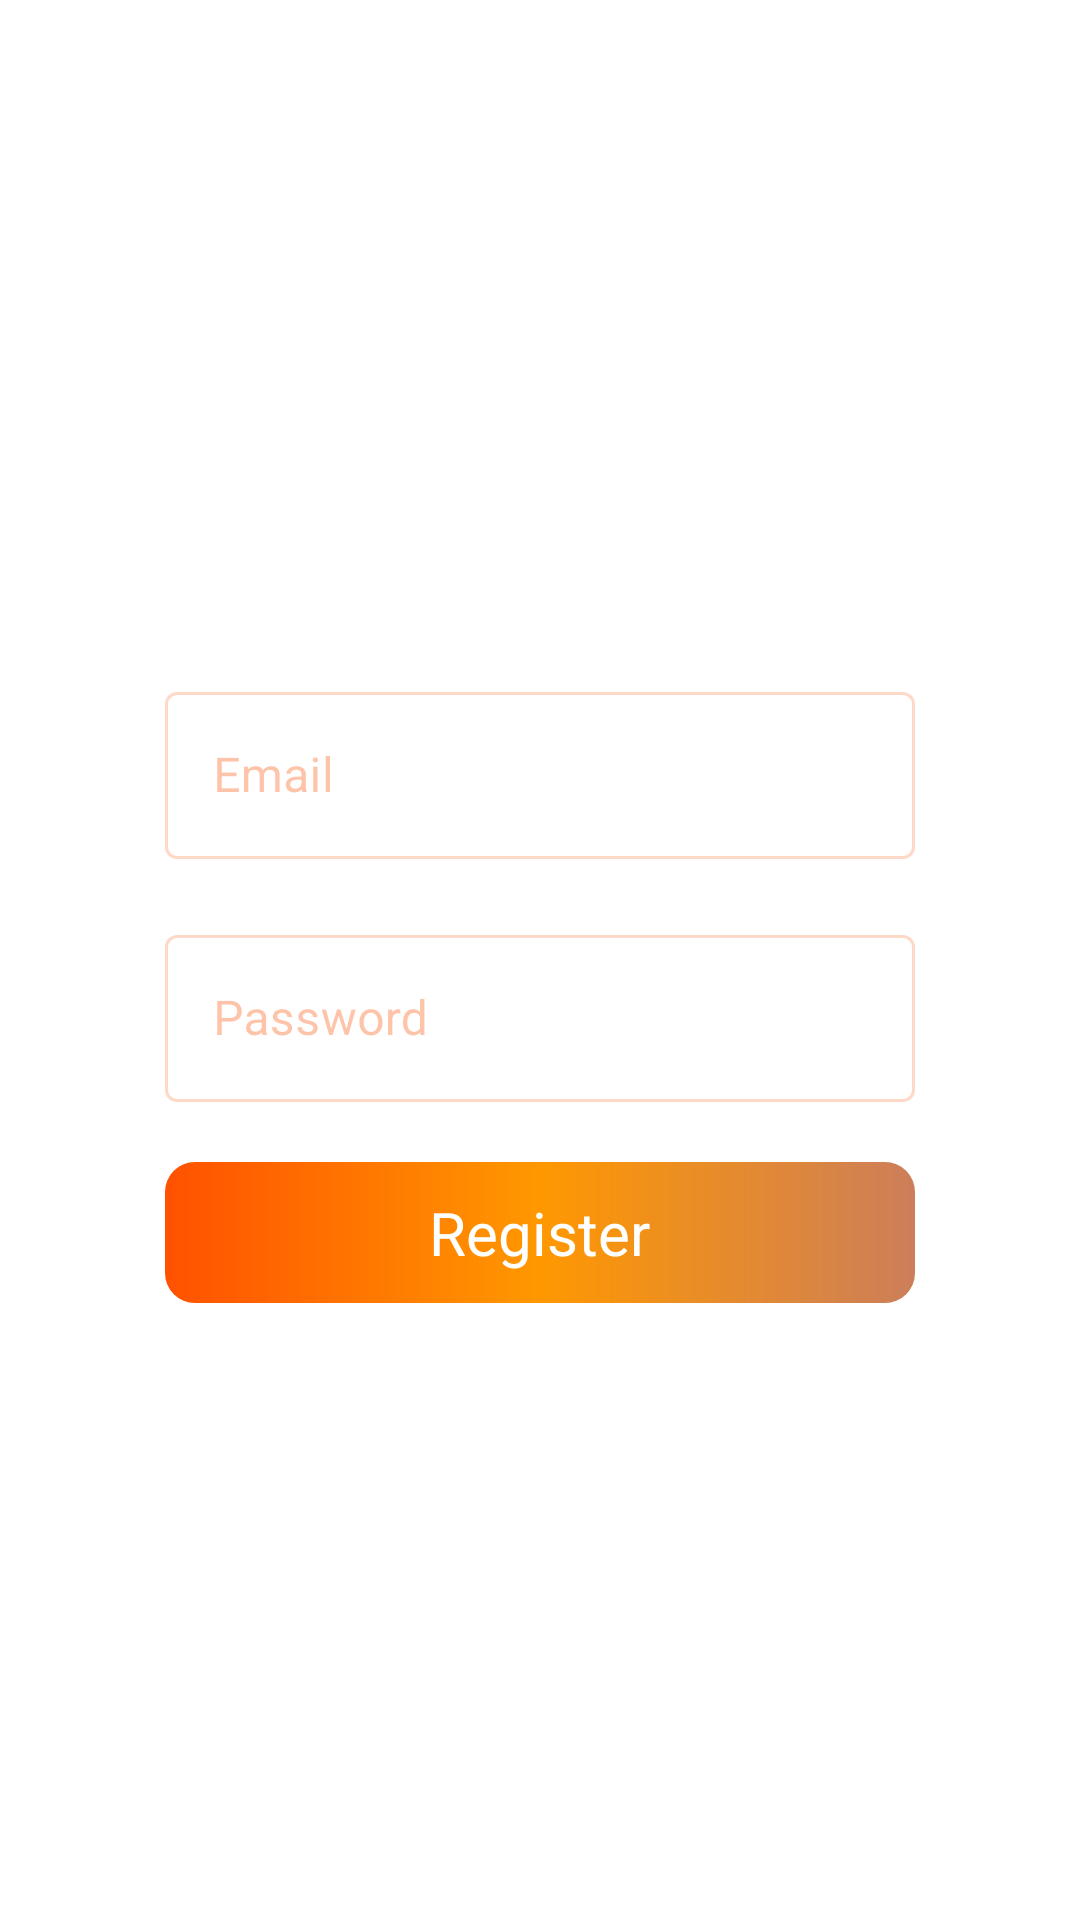

Android layout source for this screen:
<!-- AndroidManifest.xml: application theme Theme.Market -->
<!-- res/layout/activity_registration.xml -->
<?xml version="1.0" encoding="utf-8"?>
<LinearLayout xmlns:android="http://schemas.android.com/apk/res/android"
    xmlns:app="http://schemas.android.com/apk/res-auto"
    xmlns:tools="http://schemas.android.com/tools"
    android:layout_width="match_parent"
    android:layout_height="match_parent"
    android:orientation="vertical"
    android:gravity="center"
    tools:context=".RegistrationActivity">


    <com.google.android.material.textfield.TextInputLayout
        android:layout_width="wrap_content"
        android:layout_height="wrap_content"
        android:layout_gravity="center"
        android:layout_marginTop="20dp"
        android:hint="@string/Email"
        android:theme="@style/MyTextInputLayout_overlay"
        style="@style/Widget.MaterialComponents.TextInputLayout.OutlinedBox"
        >

        <com.google.android.material.textfield.TextInputEditText
            android:id="@+id/emailEditText"
            android:layout_width="250dp"
            android:layout_height="wrap_content"
            android:inputType="textEmailAddress"
            android:maxLines="1"
            />

    </com.google.android.material.textfield.TextInputLayout>


    <com.google.android.material.textfield.TextInputLayout
        android:layout_width="wrap_content"
        android:layout_height="wrap_content"
        android:layout_gravity="center"
        android:layout_marginTop="20dp"
        android:hint="@string/Password"
        android:theme="@style/MyTextInputLayout_overlay"
        style="@style/Widget.MaterialComponents.TextInputLayout.OutlinedBox"
        >

        <com.google.android.material.textfield.TextInputEditText
            android:id="@+id/passwordEditText"
            android:layout_width="250dp"
            android:layout_height="wrap_content"
            android:inputType="textPassword"
            android:maxLines="1"
            />

    </com.google.android.material.textfield.TextInputLayout>


    <LinearLayout
        android:id="@+id/registrationButton"
        android:layout_width="250dp"
        android:layout_height="wrap_content"
        android:layout_gravity="center"
        android:layout_marginTop="20dp"
        android:textSize="25sp"
        android:background="@drawable/editext_background"
        android:foreground="#00FFFFFF"
        android:gravity="center"
        android:clickable="true"
        android:focusable="true"
        >
        <TextView
            android:layout_width="wrap_content"
            android:layout_height="wrap_content"
            android:text="Register"
            android:textSize="20sp"
            android:paddingTop="10dp"
            android:paddingBottom="10dp"
            android:textColor="#fff"
            />
    </LinearLayout>


</LinearLayout>
<!-- resources referenced by this layout -->
<resources>
  <!-- drawable editext_background (drawable) -->
  <?xml version="1.0" encoding="utf-8"?>
  <ripple xmlns:android="http://schemas.android.com/apk/res/android"
  android:color="#F89846">
  <item android:id="@android:id/mask">
      <shape android:shape="rectangle">
          <solid android:color="#F89846" />
          <corners android:radius="10dp" />
      </shape>
  </item>
  
  <item android:id="@android:id/background">
      <shape android:shape="rectangle">
          <gradient
              android:type="linear"
              android:startColor="#FF5100"
              android:centerColor="#FF9800"
              android:endColor="#CC7E5A"
              android:angle="0"/>
          <corners android:radius="10dp" />
      </shape>
  </item>
  </ripple>
  <string name="Email">Email</string>
  <string name="Password">Password</string>
  <style name="MyTextInputLayout_overlay">
          <item name="colorOnSurface">#90FD5000</item>
          <item name="colorPrimary">#90FD5000</item>
      </style>
  <style name="Theme.Market" parent="Theme.MaterialComponents.DayNight.DarkActionBar">
          
          <item name="colorPrimary">#90FD5000</item>
          <item name="colorPrimaryVariant">#FD5000</item>
          <item name="colorOnPrimary">@color/white</item>
          
          <item name="colorSecondary">@color/teal_200</item>
          <item name="colorSecondaryVariant">@color/teal_700</item>
          <item name="colorOnSecondary">@color/black</item>
          
          <item name="android:statusBarColor" tools:targetApi="l">?attr/colorPrimaryVariant</item>
          
      </style>
  <color name="white">#FFFFFFFF</color>
  <color name="teal_200">#FF03DAC5</color>
  <color name="teal_700">#FF018786</color>
  <color name="black">#FF000000</color>
</resources>
